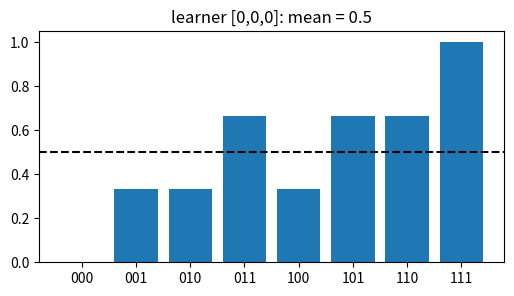
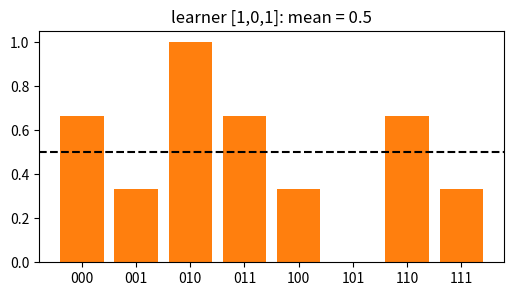
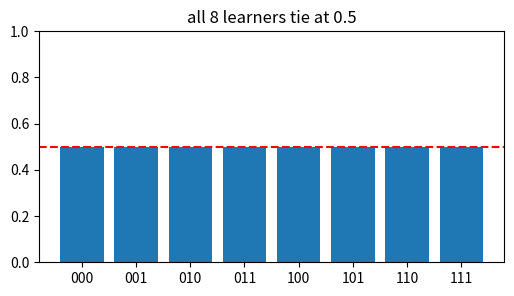
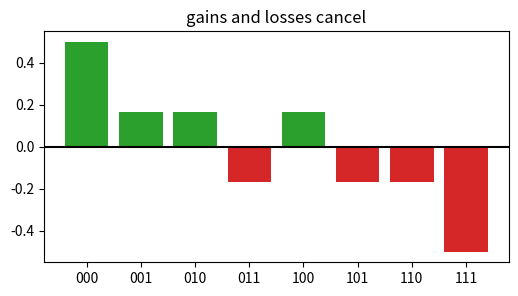
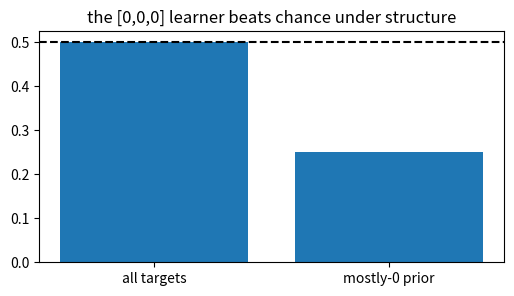

These figures' Python source, in order:
import numpy as np, matplotlib.pyplot as plt, math, itertools
np.random.seed(0)
def zero_one(pred,y): return np.mean(np.asarray(pred)!=np.asarray(y))
print('setup ok')

# 1) a fixed learner scores exactly 0.5 on average
targets=list(itertools.product([0,1],repeat=3)); avg=lambda l: np.mean([np.mean(np.array(l)!=np.array(t)) for t in targets])
per=[np.mean(np.array([0,0,0])!=np.array(t)) for t in targets]
plt.figure(figsize=(6,3)); plt.bar(range(8),per); plt.axhline(0.5,c='k',ls='--'); plt.xticks(range(8),[''.join(map(str,t)) for t in targets])
plt.title('learner [0,0,0]: mean = 0.5'); assert abs(avg([0,0,0])-0.5)<1e-9

# 2) a different learner ties, to the decimal
per=[np.mean(np.array([1,0,1])!=np.array(t)) for t in targets]
plt.figure(figsize=(6,3)); plt.bar(range(8),per,color='tab:orange'); plt.axhline(0.5,c='k',ls='--'); plt.xticks(range(8),[''.join(map(str,t)) for t in targets])
plt.title('learner [1,0,1]: mean = 0.5'); assert abs(avg([1,0,1])-0.5)<1e-9

# 3) EVERY learner averages 0.5
all_l=list(itertools.product([0,1],repeat=3)); errs=[avg(l) for l in all_l]
plt.figure(figsize=(6,3)); plt.bar(range(8),errs); plt.axhline(0.5,c='r',ls='--'); plt.xticks(range(8),[''.join(map(str,l)) for l in all_l])
plt.ylim(0,1); plt.title('all 8 learners tie at 0.5'); assert all(abs(e-0.5)<1e-9 for e in errs)

# 4) advantages on some targets are refunded on others
adv=[0.5-np.mean(np.array([0,0,0])!=np.array(t)) for t in targets]
plt.figure(figsize=(6,3)); plt.bar(range(8),adv,color=['tab:green' if a>0 else 'tab:red' for a in adv]); plt.axhline(0,c='k')
plt.xticks(range(8),[''.join(map(str,t)) for t in targets]); plt.title('gains and losses cancel'); assert abs(sum(adv))<1e-9

# 5) assuming structure breaks the tie: restrict to a biased (mostly-0) target prior
biased=[t for t in targets if sum(t)<=1]   # world where labels are usually 0
avg_on=lambda sub,l: np.mean([np.mean(np.array(l)!=np.array(t)) for t in sub])
plt.figure(figsize=(6,3)); plt.bar(['all targets','mostly-0 prior'],[avg_on(targets,[0,0,0]),avg_on(biased,[0,0,0])])
plt.axhline(0.5,c='k',ls='--'); plt.title('the [0,0,0] learner beats chance under structure')
assert avg_on(biased,[0,0,0])<0.5
